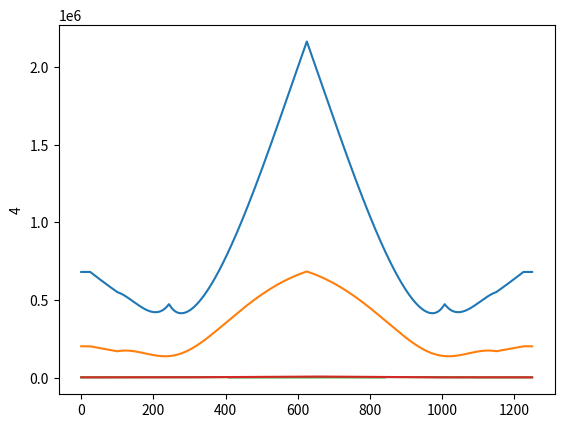

Source code (Python):
import matplotlib.pyplot as plt
import math
import numpy as np

E = 4000
Length = 220
mu = 0.2  # Ratio


def graphing():
    L = 1200
    n = 1200
    P = 400

    start_x = [120]
    x_train = [52, 228, 392, 568, 732, 908]
    p_train = [90, 90, 66.7, 66.7, 66.7, 66.7]

    A_y = []
    B_y = []

    for i in range(len(start_x)):
        moment = 0.0
        for j in range(len(x_train)):
            distance = x_train[j] + start_x[i]
            moment += (distance) * p_train[j]
        B_y.append(moment / 1200.0)
        A_y.append(sum(p_train) - B_y[i])

    print(A_y[0])
    print(B_y[0])

    SFDs = []
    BMDs = []
    for i in range(len(start_x)):
        SFD = [A_y[i]]
        BMD = [0]
        for j in range(1, 1201):
            SFD.append(SFD[j - 1])
            if (j - start_x[i]) in x_train:
                indx = x_train.index(j - start_x[i])
                SFD[j] = SFD[j] - p_train[indx]
                BMD.append(BMD[j - 1])
            else:
                BMD.append(BMD[j - 1] + SFD[j])

        plt.xlim(0, 1201)
        graph, (plt1, plt2) = plt.subplots(1, 2)
        points = [start_x[i] + x for x in x_train]

        BMD = [-1 * ele for ele in BMD]

        x = range(0, 1201)

        plt1.plot(x, SFD)
        plt1.plot(points, [SFD[x.index(p)] for p in points], 'ro', label='Highlighted Points')  # 'ro' means red circles
        plt1.set_title("SFD")

        plt2.plot(x, BMD)
        plt2.plot(points, [BMD[x.index(p)] for p in points], 'ro', label='Highlighted Points')  # 'ro' means red circles
        plt2.set_title("BMD")

        graph.tight_layout()
        plt.show()


def geography():
    # Setting up shear force,
    # I used max force for this one
    V = 300.2723333333333  # This value is obtained when  length is 1260mm
    M = 77199.71466666664

    # Location of each cross section:
    y_bot, y_top, I, Qcent, Qglue, b, height = section_properties_left()

    # Stress part calculation
    bridge_shear = V * Qcent / I / b
    glue_sheer = V * Qglue / I / b
    max_bridge_shear = np.amax(bridge_shear)
    max_glue_shear = np.amax(glue_sheer)
    compressions = M * y_top / I
    tensions = M * y_bot / I
    max_compression = np.amax(compressions)
    max_tension = np.amax(tensions)

    error_val = 0.5
    for top, bot in zip(y_top, y_bot):
        print(f"Top: {top}, Bot: {bot}")
        print(f"Ratio : {round(bot / top, 4)}")
        if bot / top > 5 + error_val:
            print("The botttom is too long or top is too short")
        elif bot / top < 5 - error_val:
            print("The botttom is too short or top is too long")
        else:
            print("It is in good range")
        print()
    print("-----------------------------------")
    print(
        f"Max Bridge Shear: {round(max_bridge_shear, 4)} Max Glue Shear: {round(max_glue_shear, 4)} \nMax Compression: {round(max_compression, 4)} Max tension: {round(max_tension, 4)}")
    print("-----------------------------------")
    plate_buckling(y_top, height)


# Take k t(thickness) and b to calculat the sigma_crit
def calculate_sigma(k, t, b):
    return k * math.pi ** 2 * E / (12 * (1 - mu ** 2)) * (t / b) ** 2


def plate_buckling(y_top, height):
    sigma_crit = []
    # Location of cross section
    x = [20, 100, 180, 280]
    # Location of diagphram
    a = [130, 300, 300, 130]

    # Case 1  k = 4
    k = 4
    t = 1.27 * 2  # thickness

    for i in range(1, len(x)):
        b = x[i] - x[i - 1]
        sigma = calculate_sigma(k, t, b)
        sigma_crit.append(sigma)

    print("Sigma Crit for Case1: ")
    for sig in sigma_crit:
        print(round(sig, 4), end=" ")
    print()
    if not (all(sig >= 6 for sig in sigma_crit)):
        print("Case 1 Fails. The bridge is under thin plate buckling")
    print()
    # Case 2 k = 0.425
    k = 0.425
    t = 1.27 * 2  # thickness

    sigma = calculate_sigma(k, t, x[0])
    sigma_crit.append(sigma)

    sigma = calculate_sigma(k, t, Length - x[-1])
    sigma_crit.append(sigma)

    print("Sigma Crit for Case2: ")
    for sig in sigma_crit:
        print(round(sig, 4), end=" ")
    print()
    if not (all(sig >= 6 for sig in sigma_crit)):
        print("Case 2 Fails. The bridge is under thin plate buckling")
    print()
    sigma_crit.clear()

    # Case 3 k =6
    k = 6
    t = 1.27

    for b in y_top:
        sigma = calculate_sigma(k, t, b)
        sigma_crit.append(sigma)

    print("Sigma Crit for Case3: ")
    for sig in sigma_crit:
        print(round(sig, 4), end=" ")
    print()
    if not (all(sig >= 6 for sig in sigma_crit)):
        print("Case 3 Fails. The bridge is under thin plate buckling")
    print()
    sigma_crit.clear()
    # Case 4
    k = 5
    t = 1.27

    for a, h in zip(a, height):
        sigma = calculate_sigma(k, t, a) + calculate_sigma(k, t, h)
        sigma_crit.append(sigma)

    print("Sigma Crit for Case 4: ")
    for sig in sigma_crit:
        print(sig, end=" ")
    print()
    if not (all(sig >= 6 for sig in sigma_crit)):
        print("Case 4 Fails. The bridge is under thin plate buckling")
    sigma_crit.clear()


def section_properties_left():
    # x = np.array([0, 15, 16, 549, 550, 787])  # Location, x, of cross-section change
    # tfb = np.array([100, 100, 100, 100, 100, 100])  # Top Flange Width
    # tft = np.array([2.54, 2.54, 2.54, 2.54, 2.54, 2.54])  # Top Flange Thickness
    # wh = np.array([110, 110, 110, 110, 110, 110])  # Web Height
    # wt = np.array([1.27, 1.27, 1.27, 1.27, 1.27, 1.27])  # Web Thickness (Assuming 2 separate webs)
    # ws = np.array([70, 70, 70, 70, 70, 70])  # Web Spacing
    # bfb = np.array([0, 0, 0, 0, 0, 0])  # Bottom Flange Width
    # bft = np.array([0, 0, 0, 0, 0, 0])  # Bottom Flange Thickness
    # gtb = np.array([10, 10, 10, 10, 10, 10])  # Glue Tab Width
    # gtt = np.array([1.27, 1.27, 1.27, 1.27, 1.27, 1.27])  # Glue Tab Thickness
    # a = np.array([30, 30, 260, 260, 160, 160])  # Diaphragm Spacing

    tfb = np.array([120])
    tfb = np.repeat(tfb, 4)

    tft = np.array([1.27 * 2])
    tft = np.repeat(tft, 4)

    wh = np.array([100])
    wh = np.repeat(wh, 4)

    wt = np.array([1.27])
    wt = np.repeat(wt, 4)

    bfb = np.array([0])
    bfb = np.repeat(bfb, 4)

    bft = np.array([0])
    bft = np.repeat(bft, 4)

    gtb = np.array([10])
    gtb = np.repeat(gtb, 4)

    gtt = np.array([1.27])
    gtt = np.repeat(gtt, 4)

    b = wt * 2
    n = len(tfb)
    ovheight = tft + wh + bft  # Total height along beam

    # Initialize arrays for area (A)
    tfa = np.zeros(n)
    bfa = np.zeros(n)
    wa = np.zeros(n)
    gta = np.zeros(n)

    # Initialize arrays for I_0
    tfI = np.zeros(n)
    bfI = np.zeros(n)
    wI = np.zeros(n)
    gtI = np.zeros(n)

    # Initialize arrays for sum of I_0
    tfIsum = np.zeros(n)
    bfIsum = np.zeros(n)
    wIsum = np.zeros(n)
    gtIsum = np.zeros(n)

    # Initialize ybar & I
    ybot = np.zeros(n)
    ytop = np.zeros(n)
    I = np.zeros(n)

    # Initialize Q sum values, Qcent, Qglue
    wQ = np.zeros(n)
    Qcent = np.zeros(n)
    Qglue = np.zeros(n)

    for i in range(n):
        # Areas, A
        tfa[i] = tfb[i] * tft[i]
        bfa[i] = bfb[i] * bft[i]
        wa[i] = 2 * wh[i] * wt[i]  # Assumes 2 webs
        gta[i] = 2 * gtb[i] * gtt[i]  # Assumes 2 glue tabs

        # Local centroids, y
        tfy = ovheight - (tft / 2)
        bfy = bft / 2
        wy = (wh / 2) + bft
        gty = ovheight[i] - tft[i] - (gtt / 2)

        # Global centroid, ybar
        ybot[i] = (tfa[i] * tfy[i] + bfa[i] * bfy[i] + wa[i] * wy[i] +
                   gta[i] * gty[i]) / (tfa[i] + bfa[i] + wa[i] + gta[i])
        ytop[i] = abs(ybot[i] - ovheight[i])

        # I naught, I_0
        tfI[i] = (tfb[i] * (tft[i] ** 3)) / 12
        bfI[i] = (bfb[i] * (bft[i] ** 3)) / 12
        wI[i] = 2 * (wt[i] * (wh[i] ** 3)) / 12
        gtI[i] = 2 * (gtb[i] * (gtt[i] ** 3)) / 12

        tfIsum[i] = tfI[i] + tfa[i] * (abs(ybot[i] - tfy[i])) ** 2
        bfIsum[i] = bfI[i] + bfa[i] * (abs(ybot[i] - bfy[i])) ** 2
        wIsum[i] = wI[i] + wa[i] * (abs(ybot[i] - wy[i])) ** 2
        gtIsum[i] = gtI[i] + gta[i] * (abs(ybot[i] - gty[i])) ** 2

        # Second moment of area, I
        I[i] = tfIsum[i] + bfIsum[i] + wIsum[i] + gtIsum[i]

        # First moment of area, Q (Qcent & Qglue)
        wQ[i] = (2 * wt[i] * (ybot[i] - bft[i])) * ((ybot[i] - bft[i]) / 2)
        Qcent[i] = bfa[i] * (ybot[i] - (bft[i] / 2)) + wQ[i]
        Qglue[i] = tfa[i] * (ovheight[i] - ybot[i] - (tft[i] / 2))

    return ybot, ytop, I, Qcent, Qglue, b, ovheight  # y_Top is compression y_bottom tension,


def single_cross_section_calc(L, G_heights_top):
    '''input: L is a list of lists of all rectangular cross-section members (which varies over the
            length of the bridge) of the bridge
            the inner lists describe each member as [x, y, width, height]
            x and y are the coordinates of the top left corner of the rectangle (all in mm)'''

    y_bar = 0
    I = 0
    y_top = 0
    Q_cent = 0
    Q_glue = [0] * len(G_heights_top)
    b_glue = [0] * len(G_heights_top)
    b_glue_top = [0] * len(G_heights_top)
    b_glue_bot = [0] * len(G_heights_top)
    b_cent = 0
    ovheight = 0
    for member in L:
        if member[1] + member[3] > ovheight:
            ovheight = member[1] + member[3]
    A = 0
    hA = 0
    for member in L:
        A += member[2] * member[3]
        hA += member[2] * member[3] * (ovheight - (member[1] + member[3] / 2))
    y_bar = hA / A
    y_top = ovheight - y_bar

    for member in L:
        I += member[2] * member[3] ** 3 / 12 + member[2] * member[3] * (
                    ovheight - (member[1] + member[3] / 2) - y_bar) ** 2

        if member[1] + member[3] < y_top:
            Q_cent += member[2] * member[3] * (y_top - member[1] + member[3] / 2)
        elif member[1] < y_top:
            Q_cent += member[2] * (y_top - member[1]) * ((y_top - member[1]) / 2)

        if member[1] + member[3] > y_top and member[1] < y_top:
            b_cent += member[2]

        for i in range(len(G_heights_top)):
            if member[1] + member[3] <= G_heights_top[i]:
                Q_glue[i] += member[2] * member[3] * (y_top - (member[1] + member[3] / 2))
            if member[1] == G_heights_top[i]:
                b_glue_bot[i] += member[2]
            elif member[1] + member[3] == G_heights_top[i]:
                b_glue_top[i] += member[2]

    for i in range(len(G_heights_top)):
        b_glue[i] = min(b_glue_top[i], b_glue_bot[i])

    return y_bar, y_top, I, Q_cent, Q_glue, b_cent, ovheight, b_glue


def total_cross_section_calc(L, G_heights_top):
    '''input: L is a list of lists of all cross_section list of rectangular cross-section members
            (which varies over the length of the bridge) of the bridge
            the inner lists describe each member as [x, y, width, height]
            x and y are the coordinates of the top left corner of the rectangle (all in mm)'''
    I = [0] * len(L)
    y_bar = [0] * len(L)
    y_top = [0] * len(L)
    Q_cent = [0] * len(L)
    Q_glue = [None] * len(L)
    b_cent = [0] * len(L)
    ovheight = [0] * len(L)
    b_glue = [None] * len(L)
    for i in range(len(L)):
        y_bar[i], y_top[i], I[i], Q_cent[i], Q_glue[i], b_cent[i], ovheight[i], b_glue[i] = single_cross_section_calc(
            L[i], G_heights_top)
    return y_bar, y_top, I, Q_cent, Q_glue, b_cent, ovheight, b_glue


def stress_demand_calc(L, s_t=30, s_c=6, t=4):
    '''input: L is a list of lists of all cross_section properties as outputed by total_cross_section_calc'''
    M_t_allow = [0] * len(L[0])
    M_c_allow = [0] * len(L[0])
    V_allow = [0] * len(L[0])
    V_glue_allow = []
    for i in range(len(L[0])):
        M_t_allow[i] = s_t * L[2][i] / L[0][i]
        M_c_allow[i] = s_c * L[2][i] / L[1][i]
        V_allow[i] = t * L[2][i] * L[5][i] / L[3][i]
        for j in range(len(L[4][i])):
            V_glue_allow.append(2 * L[2][i] * L[7][i][j] / L[4][i][j])

    return M_t_allow, M_c_allow, V_allow, V_glue_allow


def stress_buckling_crit_calc(L):
    '''input: L is a list of measurements in the form of [open_flange_width, closed_flange_width, y_top, web_height, diaphragm_spacing]'''
    closed_flange_crit = 0
    open_flange_crit = 0
    web_crit = 0
    shear_crit = 0
    return closed_flange_crit, open_flange_crit, web_crit, shear_crit


if __name__ == '__main__':
    # print("-----------------------------------")
    # geography()
    # print("-----------------------------------")
    L = [None] * 1250
    print("defining shapes")
    for l in range(25):
        L[l] = [[0, 0, 100, 1.27], [10, 1.27, 1.27, 200], [90 - 1.27, 1.27, 1.27, 200]]
    for l in range(25, 100):
        L[l] = [[0, 0, 100, 1.27], [10, 1.27, 1.27, -0.2917 * l + 207.2917],
                [90 - 1.27, 1.27, 1.27, -0.2917 * l + 207.2917]]
    for l in range(100, 625):
        L[l] = [[0, 0, 100, 1.27], [10, 1.27, 1.27, -0.2917 * l + 207.2917],
                [90 - 1.27, 1.27, 1.27, -0.2917 * l + 207.2917], [50 - 1.27 / 2, 1.27, 1.27, 0.9524 * l - 95.2381]]
    for l in range(625, 1150):
        L[l] = [[0, 0, 100, 1.27], [10, 1.27, 1.27, 0.2917 * l - 157.2917],
                [90 - 1.27, 1.27, 1.27, 0.2917 * l - 157.2917], [50 - 1.27 / 2, 1.27, 1.27, -0.9524 * l + 1095.24]]
    for l in range(1150, 1225):
        L[l] = [[0, 0, 100, 1.27], [10, 1.27, 1.27, 0.2917 * l - 157.2917],
                [90 - 1.27, 1.27, 1.27, 0.2917 * l - 157.2917]]
    for l in range(1225, 1250):
        L[l] = [[0, 0, 100, 1.27], [10, 1.27, 1.27, 200], [90 - 1.27, 1.27, 1.27, 200]]
    print("calculating geometric properties")
    dim = total_cross_section_calc(L, [1.27])
    print("calculating stress demands")
    stress_demand_max = stress_demand_calc(dim)
    num = 1
    for i in stress_demand_max:
        plt.plot(range(1250), i)
        plt.ylabel(num)
        plt.show()
        num += 1
